Dataset: trial-of-saron (GitHub, server-official/trial-of-saron). Classes: Chery Arrizo 5, Dongfeng Duolika, Jeep Patriot, SHACMAN DeLong M3000, Yutong ZK6120HY1, cargo vehicle, fishing vessel, passenger vehicle, tanker vehicle.

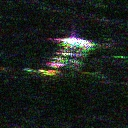
Label: Chery Arrizo 5

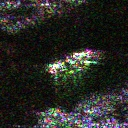
Label: Jeep Patriot

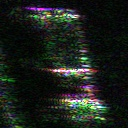
Label: SHACMAN DeLong M3000

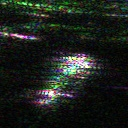
Label: Dongfeng Duolika

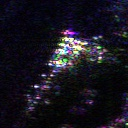
Label: Yutong ZK6120HY1

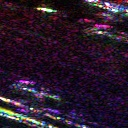
Label: Chery Arrizo 5
